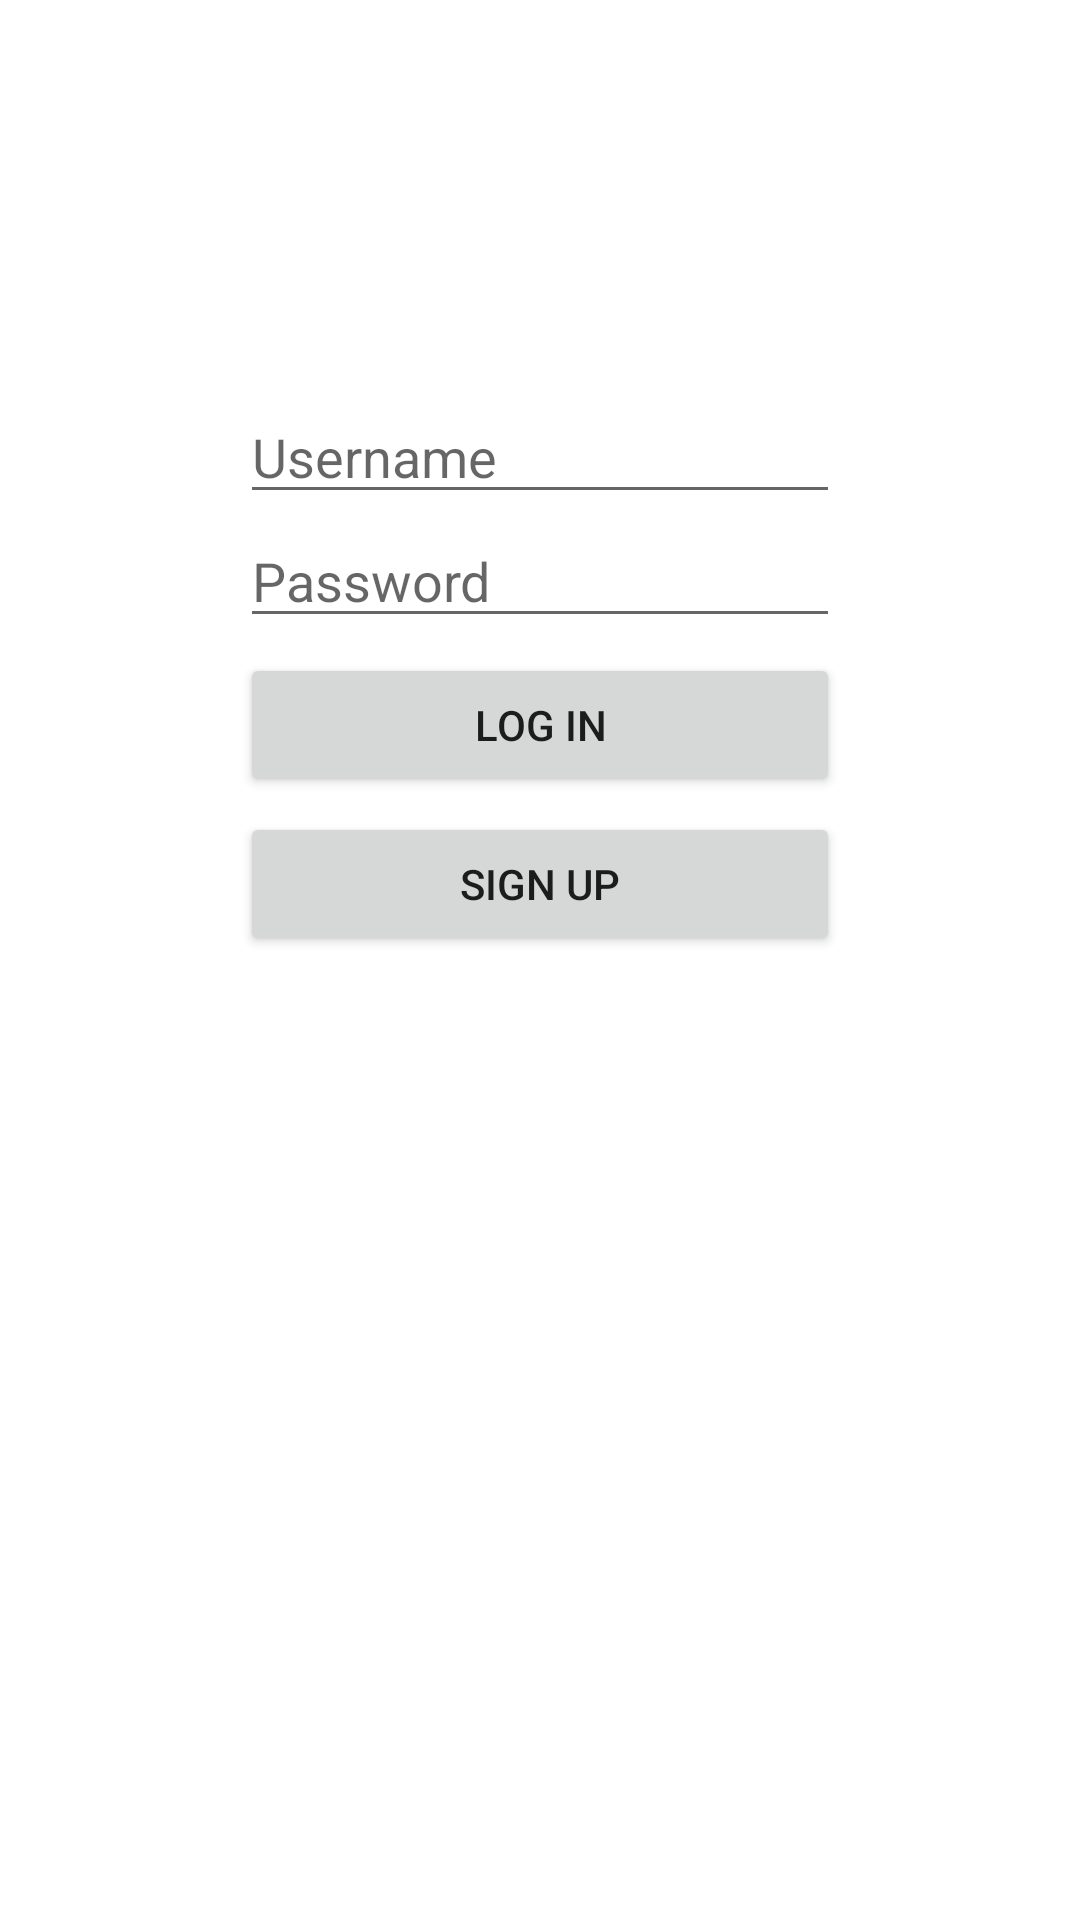

Layout XML and referenced resources for this Android screen:
<!-- AndroidManifest.xml: application theme Theme.InstagramEmulator -->
<!-- res/layout/activity_login.xml -->
<?xml version="1.0" encoding="utf-8"?>
<androidx.constraintlayout.widget.ConstraintLayout xmlns:android="http://schemas.android.com/apk/res/android"
    xmlns:app="http://schemas.android.com/apk/res-auto"
    xmlns:tools="http://schemas.android.com/tools"
    android:layout_width="match_parent"
    android:layout_height="match_parent"
    tools:context=".LoginActivity">


    <ImageView
        android:id="@+id/ivLogo"
        android:layout_width="wrap_content"
        android:layout_height="wrap_content"
        android:layout_marginTop="50dp"
        app:layout_constraintEnd_toEndOf="parent"
        app:layout_constraintStart_toStartOf="parent"
        app:layout_constraintTop_toTopOf="parent"
        app:srcCompat="@drawable/instagram_logo"
        android:contentDescription="@string/logo_description" />

    <androidx.appcompat.widget.AppCompatEditText
        android:id="@+id/etUsername"
        android:layout_width="0dp"
        android:layout_height="wrap_content"
        android:layout_marginStart="80dp"
        android:layout_marginTop="80dp"
        android:layout_marginEnd="80dp"
        app:layout_constraintEnd_toEndOf="parent"
        app:layout_constraintStart_toStartOf="parent"
        app:layout_constraintTop_toBottomOf="@+id/ivLogo"
        android:hint="@string/user_hint"/>

    <androidx.appcompat.widget.AppCompatEditText
        android:id="@+id/etPassword"
        android:layout_width="0dp"
        android:layout_height="wrap_content"
        android:layout_marginStart="80dp"
        android:layout_marginEnd="80dp"
        android:hint="@string/pass_hint"
        android:inputType="textPassword"
        android:password="true"
        app:layout_constraintEnd_toEndOf="parent"
        app:layout_constraintStart_toStartOf="parent"
        app:layout_constraintTop_toBottomOf="@+id/etUsername" />

    <Button
        android:id="@+id/btnLogin"
        android:layout_width="0dp"
        android:layout_height="wrap_content"
        android:layout_marginStart="80dp"
        android:layout_marginTop="5dp"
        android:layout_marginEnd="80dp"
        android:text="@string/login_button"
        app:layout_constraintEnd_toEndOf="parent"
        app:layout_constraintStart_toStartOf="parent"
        app:layout_constraintTop_toBottomOf="@+id/etPassword"
        android:onClick="attemptLogin"/>

    <Button
        android:id="@+id/btnSignUp"
        android:layout_width="0dp"
        android:layout_height="wrap_content"
        android:layout_marginStart="80dp"
        android:layout_marginTop="5dp"
        android:layout_marginEnd="80dp"
        android:text="@string/sign_button"
        app:layout_constraintEnd_toEndOf="parent"
        app:layout_constraintStart_toStartOf="parent"
        app:layout_constraintTop_toBottomOf="@+id/btnLogin"
        android:onClick="signUp"/>
</androidx.constraintlayout.widget.ConstraintLayout>
<!-- resources referenced by this layout -->
<resources>
  <string name="login_button">Log In</string>
  <string name="logo_description">The Instagram Logo, in black</string>
  <string name="pass_hint">Password</string>
  <string name="sign_button">Sign Up</string>
  <string name="user_hint">Username</string>
  <style name="Theme.InstagramEmulator" parent="Theme.MaterialComponents.DayNight.DarkActionBar">
          
          <item name="colorPrimary">@color/white</item>
          <item name="colorPrimaryVariant">@color/white</item>
          <item name="colorOnPrimary">@color/black</item>
          
          <item name="colorSecondary">@color/teal_200</item>
          <item name="colorSecondaryVariant">@color/teal_700</item>
          <item name="colorOnSecondary">@color/black</item>
          
          <item name="android:statusBarColor" tools:targetApi="l">@color/black</item>
          
          <item name="colorAccent">@color/gray</item>
          <item name="actionBarStyle">@style/MyActionBar</item>
      </style>
  <style name="MyActionBar" parent="@style/Widget.AppCompat.ActionBar.Solid">
          <item name="titleTextStyle">@style/MyTitleTextStyle</item>
      </style>
  <style name="MyTitleTextStyle" parent="@style/TextAppearance.AppCompat.Widget.ActionBar.Title">
          <item name="android:textColor">@color/black</item>
      </style>
  <!-- not gathered from this repository: default colours our renderer supplied (Android Studio template values) -->
  <color name="teal_200">#FF03DAC5</color>
  <color name="teal_700">#FF018786</color>
  <color name="black">#FF000000</color>
  <color name="white">#FFFFFFFF</color>
</resources>
